Labelled photos from "data", an image-classification folder in clevecque/object_position. The possible labels are: from top, side, three quarters front left, three quarters front right.

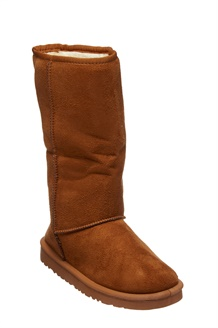
Label: three quarters front right

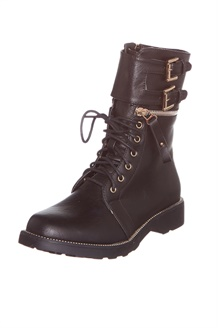
Label: three quarters front left

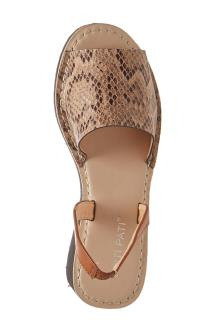
Label: from top

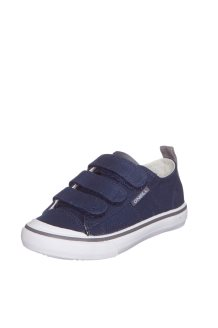
Label: three quarters front left

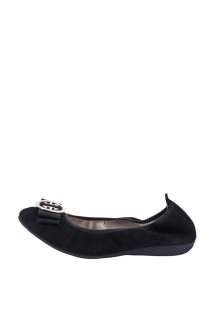
Label: side

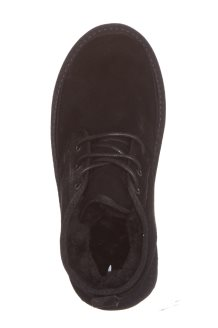
Label: from top
